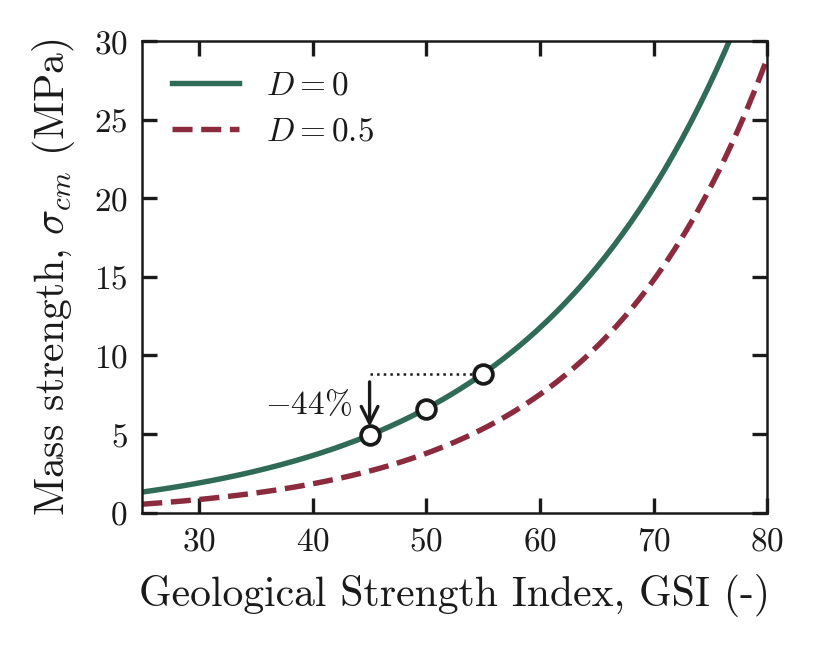

The file beside this chart, header and first rows:
GSI, sigma_cm_D0_MPa, sigma_cm_D0.5_MPa, table_GSI, table_sigma_cm_MPa
25, 1.314, 0.5422, 45, 4.931
25.25, 1.34, 0.5547, 50, 6.625
25.5, 1.365, 0.5675, 55, 8.848
25.75, 1.391, 0.5805, , 
26, 1.418, 0.5937, , 
26.25, 1.444, 0.6072, , 
26.5, 1.471, 0.6209, , 
26.75, 1.499, 0.6348, , 
27, 1.527, 0.649, , 
27.25, 1.555, 0.6635, , 
27.5, 1.584, 0.6782, , 
27.75, 1.613, 0.6931, , 
28, 1.642, 0.7083, , 
28.25, 1.672, 0.7237, , 
28.5, 1.702, 0.7395, , 
28.75, 1.733, 0.7555, , 
29, 1.764, 0.7718, , 
29.25, 1.795, 0.7883, , 
29.5, 1.827, 0.8051, , 
29.75, 1.86, 0.8223, , 
30, 1.892, 0.8397, , 
30.25, 1.926, 0.8574, , 
30.5, 1.959, 0.8754, , 
30.75, 1.993, 0.8937, , 
31, 2.028, 0.9124, , 
31.25, 2.063, 0.9313, , 
31.5, 2.098, 0.9506, , 
31.75, 2.134, 0.9702, , 
32, 2.171, 0.9901, , 
32.25, 2.208, 1.01, , 
32.5, 2.245, 1.031, , 
32.75, 2.283, 1.052, , 
33, 2.322, 1.073, , 
33.25, 2.361, 1.095, , 
33.5, 2.4, 1.117, , 
33.75, 2.44, 1.139, , 
34, 2.481, 1.162, , 
34.25, 2.522, 1.185, , 
34.5, 2.564, 1.209, , 
34.75, 2.606, 1.233, , 
35, 2.649, 1.257, , 
35.25, 2.692, 1.282, , 
35.5, 2.736, 1.307, , 
35.75, 2.781, 1.333, , 
36, 2.826, 1.359, , 
36.25, 2.872, 1.385, , 
36.5, 2.918, 1.412, , 
36.75, 2.965, 1.44, , 
37, 3.013, 1.467, , 
37.25, 3.061, 1.496, , 
37.5, 3.11, 1.524, , 
37.75, 3.16, 1.554, , 
38, 3.21, 1.583, , 
38.25, 3.261, 1.614, , 
38.5, 3.313, 1.644, , 
38.75, 3.365, 1.675, , 
39, 3.418, 1.707, , 
39.25, 3.472, 1.739, , 
39.5, 3.527, 1.772, , 
39.75, 3.582, 1.806, , 
... 161 more rows
